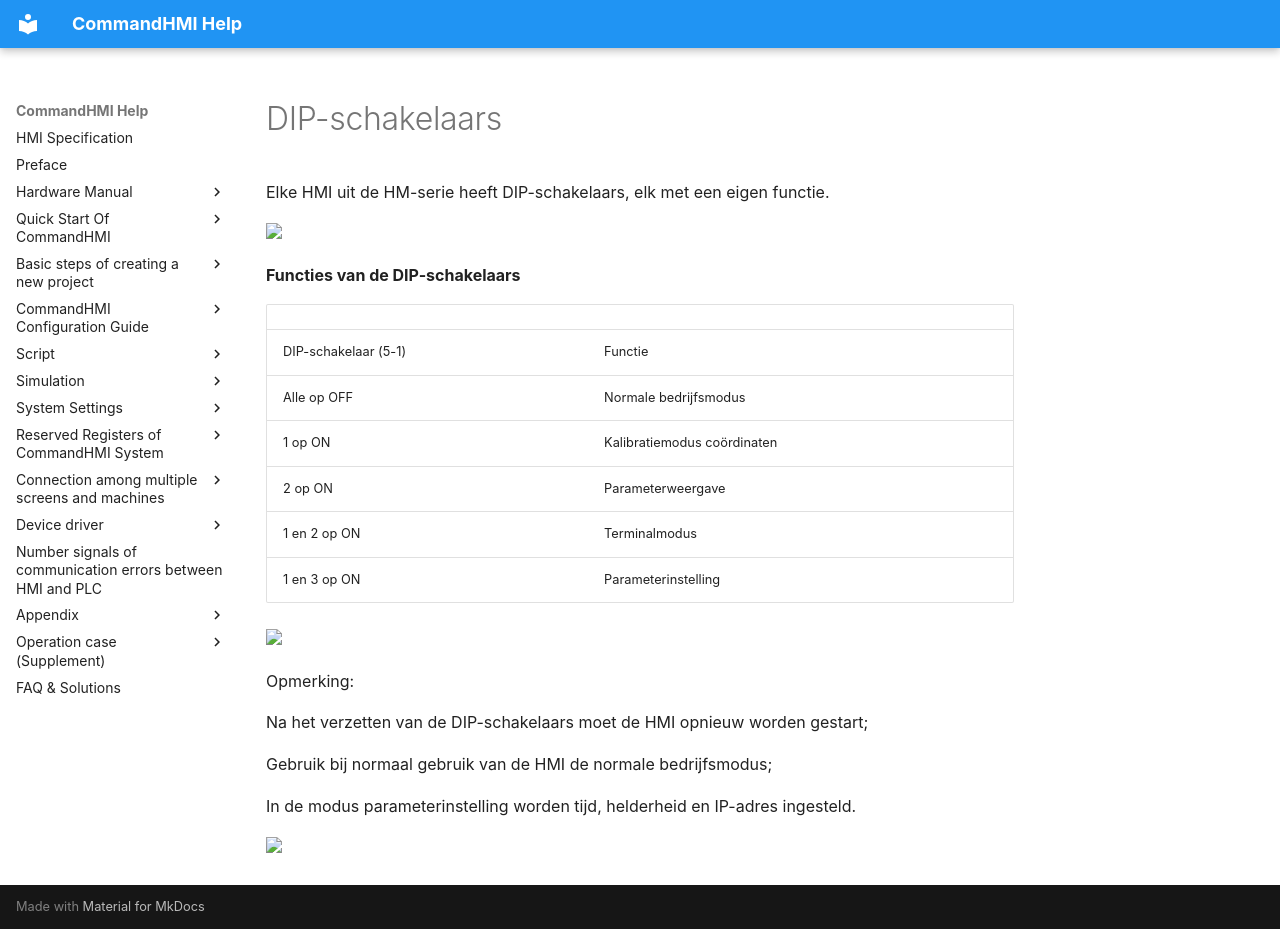

repository: AceAutomation/commandhmi-aide · page: nl/appendix/dip_switch.html · generator: mkdocs

# DIP-schakelaars

Elke HMI uit de HM-serie heeft DIP-schakelaars, elk met een eigen functie.

<img src="../../appendix/dip_switch.files/image004.gif" width="212" />

**Functies van de DIP-schakelaars**

|                   |                             |
|-------------------|-----------------------------|
| DIP-schakelaar (5-1) | Functie                    |
| Alle op OFF           | Normale bedrijfsmodus       |
| 1 op ON              | Kalibratiemodus coördinaten |
| 2 op ON              | Parameterweergave      |
| 1 en 2 op ON       | Terminalmodus               |
| 1 en 3 op ON      | Parameterinstelling      |

<img src="../../appendix/dip_switch.files/image005.gif" width="595" />

Opmerking:

Na het verzetten van de DIP-schakelaars moet de HMI opnieuw worden gestart;

Gebruik bij normaal gebruik van de HMI de normale bedrijfsmodus;

In de modus parameterinstelling worden tijd, helderheid en IP-adres ingesteld.

<img src="../../appendix/dip_switch.files/image005.gif" width="595" />
